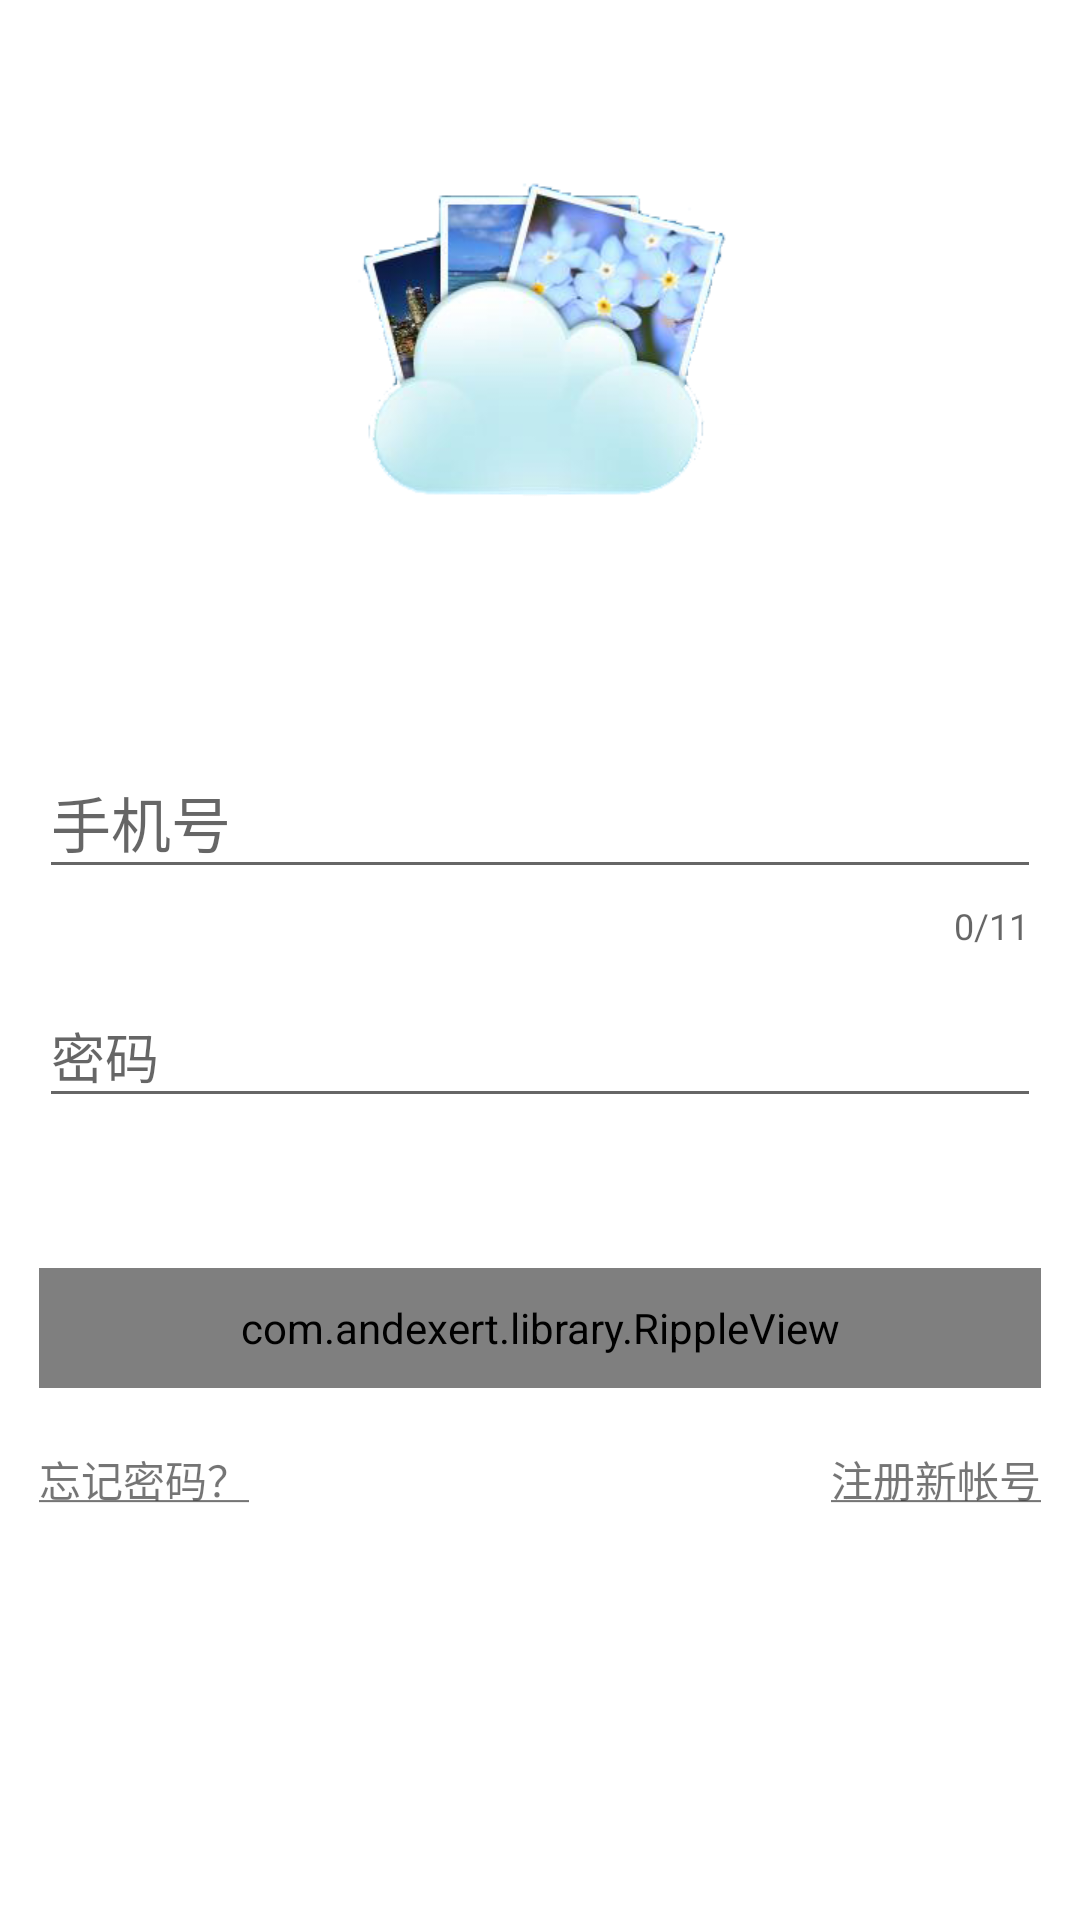

The Android layout XML behind this screen, and the referenced resources:
<!-- AndroidManifest.xml: activity theme AppTheme -->
<!-- res/layout/activity_login.xml -->
<?xml version="1.0" encoding="utf-8"?>
<RelativeLayout xmlns:android="http://schemas.android.com/apk/res/android"
                xmlns:app="http://schemas.android.com/apk/res-auto"
                android:id="@+id/activity_login"
                android:background="#FFFFFF"
                android:layout_width="match_parent"
                android:layout_height="match_parent">

    <ImageView
        android:src="@drawable/icon1"
        android:layout_width="wrap_content"
        android:layout_height="wrap_content"
        android:layout_centerInParent="true"
        android:layout_above="@+id/login_phoneLayout"
        android:layout_marginBottom="50dp"/>


    <android.support.design.widget.TextInputLayout
        android:id="@+id/login_phoneLayout"
        android:layout_width="match_parent"
        android:layout_height="wrap_content"
        android:layout_above="@+id/login_datum"
        android:layout_centerHorizontal="true"
        android:layout_marginBottom="0dp"
        android:layout_marginLeft="13dp"
        android:layout_marginRight="13dp"
        app:counterEnabled="true"
        app:counterMaxLength="11"
        app:errorEnabled="true"
        app:errorTextAppearance="@style/MyErrorStyle">

        <EditText
            android:id="@+id/login_phoneEdit"
            android:layout_width="match_parent"
            android:layout_height="wrap_content"
            android:hint="手机号"
            android:textSize="20sp"
            android:maxLength="11"/>
    </android.support.design.widget.TextInputLayout>

    
    <View
        android:id="@+id/login_datum"
        android:layout_width="match_parent"
        android:layout_height="1dp"
        android:layout_centerInParent="true"
        android:background="#FFFFFF"/>

    <android.support.design.widget.TextInputLayout
        android:id="@+id/login_passwordLayout"
        android:layout_width="match_parent"
        android:layout_height="wrap_content"
        android:layout_below="@+id/login_datum"
        android:layout_marginTop="0dp"
        android:layout_marginLeft="13dp"
        android:layout_marginRight="13dp">

        <EditText
            android:id="@+id/login_passwordEdit"
            android:layout_width="match_parent"
            android:layout_height="wrap_content"
            android:hint="密码"
            android:inputType="textPassword"
            android:textSize="18sp"/>
    </android.support.design.widget.TextInputLayout>

    <com.andexert.library.RippleView
        android:layout_width="match_parent"
        android:layout_height="40dp"
        app:rv_color="#FFFFFF"
        android:layout_below="@+id/login_passwordLayout"
        android:layout_centerInParent="true"
        android:layout_marginTop="50dp"
        android:layout_marginLeft="13dp"
        android:layout_marginRight="13dp">

        <Button
            android:id="@+id/login_loginButton"
            android:layout_width="match_parent"
            android:layout_height="wrap_content"
            android:textColor="#FFFFFF"
            android:text="登   录"
            android:background="#1C86EE" />

    </com.andexert.library.RippleView>

    <TextView
        android:text="@string/forget_password"
        android:id="@+id/login_forgetPassword"
        android:layout_width="wrap_content"
        android:layout_height="wrap_content"
        android:layout_below="@+id/login_passwordLayout"
        android:layout_marginLeft="13dp"
        android:layout_alignParentLeft="true"
        android:layout_marginTop="110dp" />

    <TextView
        android:text="@string/register_account"
        android:id="@+id/login_registerAccount"
        android:layout_width="wrap_content"
        android:layout_height="wrap_content"
        android:layout_below="@+id/login_passwordLayout"
        android:layout_marginRight="13dp"
        android:layout_alignParentRight="true"
        android:layout_marginTop="110dp" />

</RelativeLayout>
<!-- resources referenced by this layout -->
<resources>
  <!-- drawable icon1: png bitmap (drawable-xhdpi, 53957 bytes) -->
  <string name="forget_password"><u>忘记密码？</u></string>
  <string name="register_account"><u>注册新帐号</u></string>
  <style name="MyErrorStyle">
          <item name="android:textColor">@color/colorAccent</item>
      </style>
  <style name="AppTheme" parent="Theme.AppCompat.Light.NoActionBar">
          <item name="colorPrimary">@color/colorPrimary</item>
          <item name="colorPrimaryDark">@color/colorPrimaryDark</item>
          <item name="colorAccent">@color/colorAccent</item>
      </style>
  <color name="colorAccent">#FF4081</color>
  <color name="colorPrimary">#3F51B5</color>
  <color name="colorPrimaryDark">#303F9F</color>
</resources>
